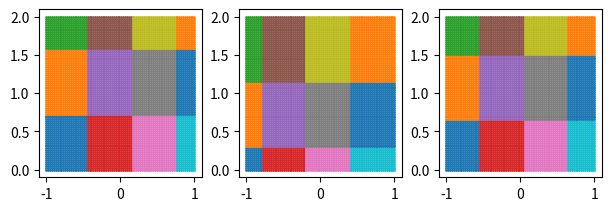

The script that saved this image:
from typing import Union

import numpy as np
from scipy.stats import qmc

class TileCoder:
	def __init__(self, ranges: np.ndarray, n_tilings: int, n_tiles: Union[int, np.ndarray]):
		"""
			ranges: float[d, 2]; `ranges[i]` is the (min, max) of the `i`th dimension
			n_tilings: number of tilings
			n_tiles: number of tiles; same for all dimensions
		"""
		
		d = len(ranges)
		
		if isinstance(n_tiles, int):
			tiling_dims = np.ones((d,), dtype = np.int32) * n_tiles
		else:
			tiling_dims = n_tiles
		
		mins = ranges[:,0]
		maxs = ranges[:,1]
		
		tile_widths = n_tilings / ((tiling_dims - 1) * n_tilings + 1) * (maxs - mins)
		max_offsets = tile_widths * (1 - 1/n_tilings)
		
		self.d = d
		self.n_tilings = n_tilings
		self.offsets = (mins - qmc.LatinHypercube(d, seed = 0).random(n_tilings) * max_offsets).T
		
		self.scales = (1 / tile_widths)[:,None]
		self.tiling_dims = tiling_dims
		self.tile_offsets = np.arange(n_tilings, dtype = np.int32) * np.prod(self.tiling_dims)
		self.output_size = np.prod(self.tiling_dims) * n_tilings
	
	def tiles(self, x: np.ndarray):
		"""
			x: float[*S, d]; S is an arbitary shape
			return: int[*S, n_tilings]; indices of the active tiles
		"""
		x = np.asarray(x)
		S = x.shape[:-1]
		tmp = x[..., None] - self.offsets
		tmp *= self.scales
		tmp = tmp.astype(np.int32)
		tmp = np.swapaxes(tmp.reshape((-1, self.d, self.n_tilings)), 0, 1)
		tiles = np.ravel_multi_index(tmp, self.tiling_dims, mode = 'clip')
		tiles += self.tile_offsets
		tiles = tiles.reshape(S + (self.n_tilings,))
		return tiles
	
	def features(self, tiles: np.ndarray, *, dtype: np.dtype = np.float32):
		"""
			tiles: int[*S, n_tilings]; indices of the active tiles
			dtype: np.dtype to use for output
			return: dtype[*S, output_size]; 0-1 features of the active tiles
		"""
		S = tiles.shape[:-1]
		tmp = tiles.reshape((-1, self.n_tilings))
		features = np.zeros((tmp.shape[0], self.output_size), dtype = dtype)
		features[np.arange(len(tmp)), tmp.T] = 1
		features = features.reshape(S + (self.output_size,))
		return features

def _test():
	from matplotlib import pyplot as plt
	
	ranges = np.array([[-1, 1], [0, 2]], dtype = np.float32)
	n_tilings = 3
	tc = TileCoder(ranges, n_tilings, np.array([4, 3], dtype = np.int32))
	
	pts = np.stack(
		np.meshgrid(*(np.linspace(*r, 80) for r in ranges), indexing = 'ij'), axis = -1,
	)
	
	tiles = tc.tiles(pts)
	assert np.all(tiles[0,0] == tc.tiles(pts[0,0]))
	assert np.all(tiles[0] == tc.tiles(pts[0]))
	
	features = tc.features(tiles, dtype = np.bool_)
	assert np.all(features[0,0] == tc.features(tiles[0,0], dtype = np.bool_))
	assert np.all(features[0] == tc.features(tiles[0], dtype = np.bool_))
	assert np.all(np.sum(features, axis = -1) == n_tilings)
	
	m = np.prod(tc.tiling_dims)
	
	fig, axs = plt.subplots(1, n_tilings, figsize = (2 * n_tilings, 2), constrained_layout = True)
	for i in range(n_tilings):
		for j in range(m):
			idxs = (tiles[..., i] == m*i + j)
			axs[i].plot(pts[idxs,0], pts[idxs,1], '.', markersize = 2)
	plt.show()

if __name__ == '__main__':
	_test()
